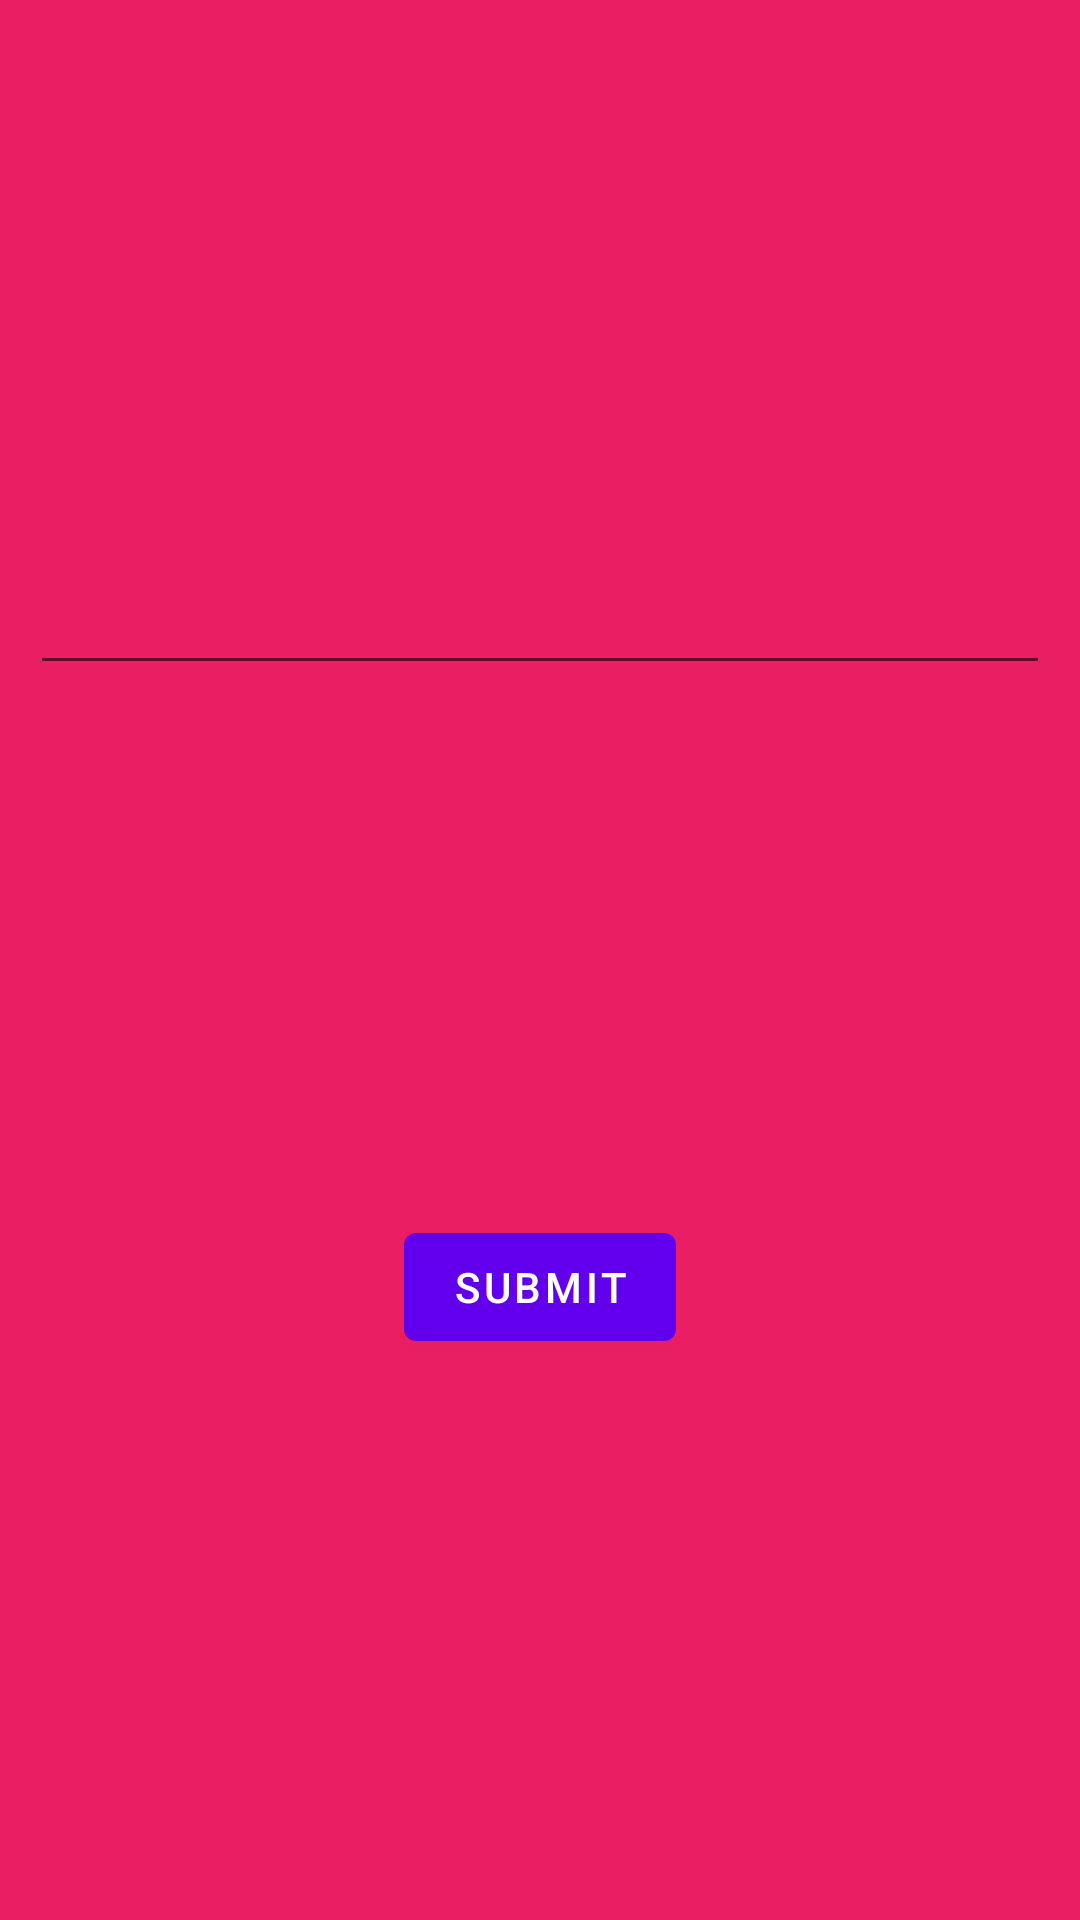

Android layout source for this screen:
<!-- AndroidManifest.xml: application theme Theme.RB_THREE_FRAGMENTS -->
<!-- res/layout/fragment_first.xml -->
<?xml version="1.0" encoding="utf-8"?>
<androidx.constraintlayout.widget.ConstraintLayout xmlns:android="http://schemas.android.com/apk/res/android"
    xmlns:tools="http://schemas.android.com/tools"
    android:layout_width="match_parent"
    android:layout_height="match_parent"
    xmlns:app="http://schemas.android.com/apk/res-auto"
    android:background="@color/red"
    android:padding="10dp"
    tools:context=".FirstFragment">

    <com.google.android.material.textfield.TextInputEditText
        android:id="@+id/text_input"
        android:layout_width="match_parent"
        android:layout_height="wrap_content"
        android:gravity="center"
        app:layout_constraintTop_toTopOf="parent"
        app:layout_constraintBottom_toTopOf="@+id/btn_submit"
        android:textColor="@color/white"/>

    <com.google.android.material.button.MaterialButton
        android:id="@+id/btn_submit"
        android:layout_width="wrap_content"
        android:layout_height="wrap_content"
        app:layout_constraintTop_toBottomOf="@+id/text_input"
        app:layout_constraintStart_toStartOf="parent"
        app:layout_constraintEnd_toEndOf="parent"
        app:layout_constraintBottom_toBottomOf="parent"
        android:text="submit"/>

</androidx.constraintlayout.widget.ConstraintLayout>
<!-- resources referenced by this layout -->
<resources>
  <color name="red">#E91E63</color>
  <color name="white">#FFFFFFFF</color>
  <style name="Theme.RB_THREE_FRAGMENTS" parent="Theme.MaterialComponents.DayNight.DarkActionBar">
          
          <item name="colorPrimary">@color/purple_500</item>
          <item name="colorPrimaryVariant">@color/purple_700</item>
          <item name="colorOnPrimary">@color/white</item>
          
          <item name="colorSecondary">@color/teal_200</item>
          <item name="colorSecondaryVariant">@color/teal_700</item>
          <item name="colorOnSecondary">@color/black</item>
          
          <item name="android:statusBarColor" tools:targetApi="l">?attr/colorPrimaryVariant</item>
          
      </style>
  <color name="purple_500">#FF6200EE</color>
  <color name="purple_700">#FF3700B3</color>
  <color name="teal_200">#FF03DAC5</color>
  <color name="teal_700">#FF018786</color>
  <color name="black">#FF000000</color>
</resources>
